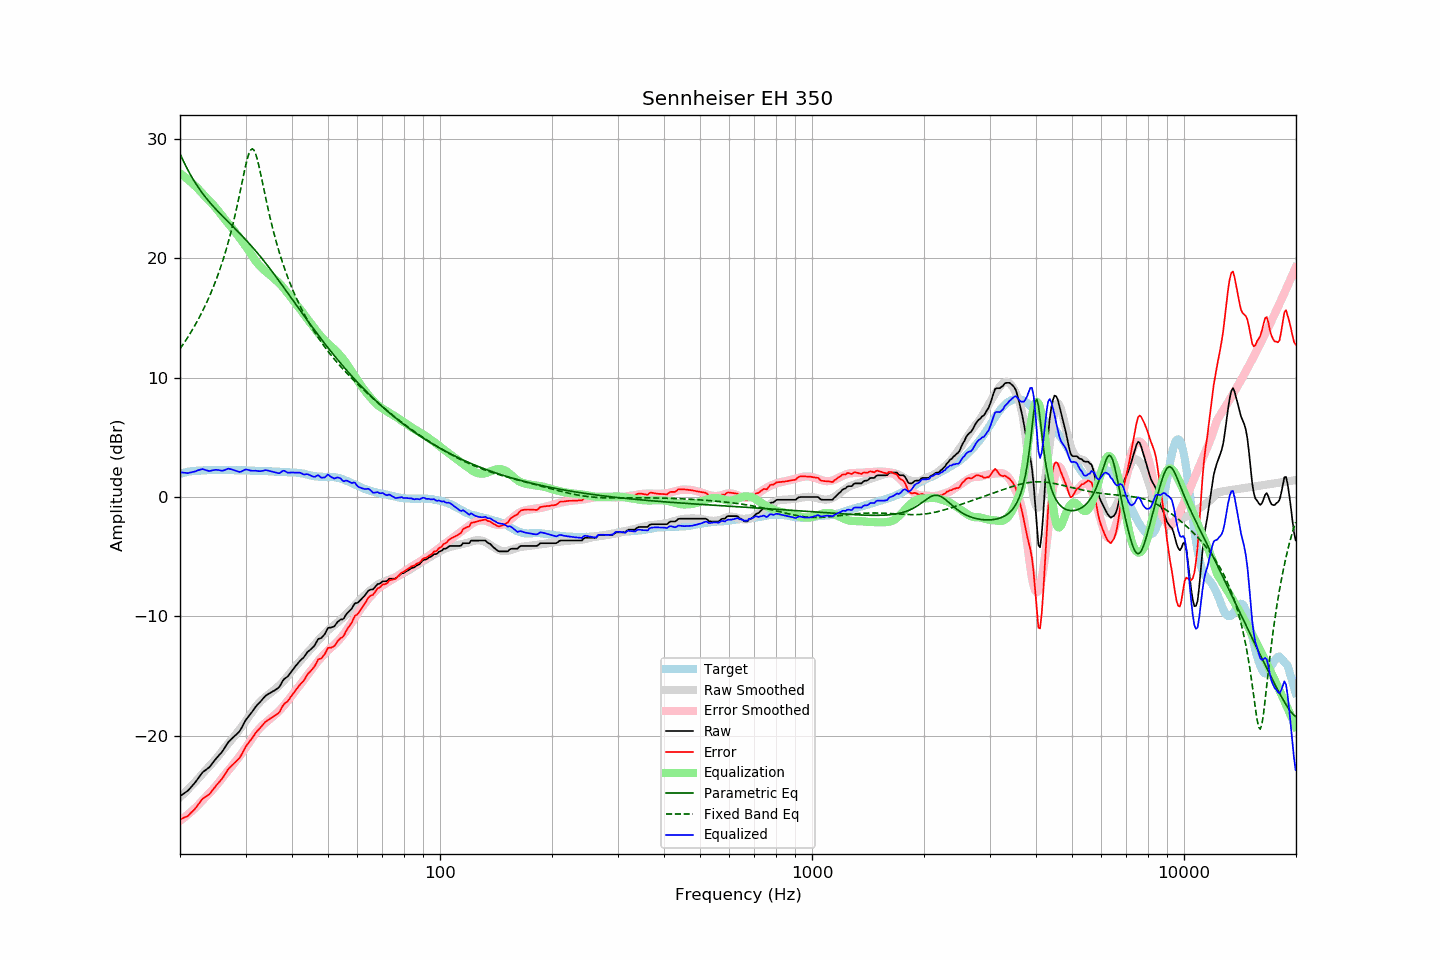

Data behind this chart, as committed beside it:
frequency, raw, error, smoothed, error_smoothed, equalization, parametric_eq, fixed_band_eq, equalized_raw, equalized_smoothed, target
20.00, -25.07, -27.02, -25.17, -27.14, 27.14, 28.78, 12.41, 2.07, 1.97, 1.95
20.20, -24.98, -26.97, -25.04, -27.04, 27.04, 28.48, 12.61, 2.06, 2.00, 1.99
20.40, -24.89, -26.91, -24.91, -26.93, 26.93, 28.19, 12.80, 2.05, 2.03, 2.02
20.61, -24.79, -26.84, -24.78, -26.83, 26.83, 27.91, 13.01, 2.04, 2.05, 2.05
20.81, -24.70, -26.79, -24.64, -26.72, 26.72, 27.64, 13.21, 2.02, 2.08, 2.09
21.02, -24.61, -26.74, -24.51, -26.61, 26.61, 27.38, 13.42, 2.00, 2.10, 2.13
21.23, -24.45, -26.59, -24.37, -26.49, 26.49, 27.13, 13.64, 2.04, 2.12, 2.14
21.44, -24.30, -26.46, -24.23, -26.37, 26.37, 26.90, 13.86, 2.07, 2.14, 2.16
21.66, -24.15, -26.33, -24.09, -26.25, 26.25, 26.67, 14.09, 2.10, 2.16, 2.18
21.87, -24.00, -26.19, -23.95, -26.13, 26.13, 26.45, 14.32, 2.13, 2.18, 2.19
22.09, -23.83, -26.03, -23.81, -26.00, 26.00, 26.23, 14.56, 2.17, 2.19, 2.20
22.31, -23.64, -25.84, -23.66, -25.87, 25.87, 26.03, 14.80, 2.23, 2.21, 2.20
22.54, -23.45, -25.66, -23.51, -25.73, 25.73, 25.83, 15.05, 2.27, 2.22, 2.21
22.76, -23.27, -25.49, -23.35, -25.58, 25.58, 25.64, 15.31, 2.31, 2.23, 2.22
22.99, -23.08, -25.30, -23.20, -25.43, 25.43, 25.46, 15.58, 2.35, 2.23, 2.22
23.22, -22.98, -25.21, -23.04, -25.28, 25.28, 25.28, 15.85, 2.30, 2.24, 2.23
23.45, -22.88, -25.12, -22.89, -25.14, 25.14, 25.11, 16.13, 2.26, 2.24, 2.24
23.69, -22.78, -25.03, -22.75, -25.00, 25.00, 24.94, 16.43, 2.22, 2.25, 2.25
23.92, -22.68, -24.94, -22.61, -24.86, 24.86, 24.78, 16.73, 2.18, 2.25, 2.26
24.16, -22.53, -24.80, -22.46, -24.72, 24.72, 24.62, 17.04, 2.19, 2.26, 2.27
24.40, -22.35, -24.63, -22.32, -24.58, 24.58, 24.47, 17.36, 2.23, 2.26, 2.28
24.65, -22.17, -24.44, -22.17, -24.43, 24.43, 24.32, 17.69, 2.26, 2.26, 2.27
24.89, -22.00, -24.27, -22.01, -24.27, 24.27, 24.17, 18.04, 2.28, 2.27, 2.27
25.14, -21.84, -24.11, -21.85, -24.11, 24.11, 24.02, 18.39, 2.28, 2.27, 2.27
25.39, -21.69, -23.96, -21.68, -23.95, 23.95, 23.88, 18.77, 2.26, 2.27, 2.27
25.65, -21.54, -23.81, -21.51, -23.77, 23.77, 23.74, 19.15, 2.23, 2.27, 2.27
25.91, -21.39, -23.64, -21.33, -23.59, 23.59, 23.60, 19.55, 2.20, 2.27, 2.25
26.16, -21.20, -23.45, -21.15, -23.42, 23.42, 23.47, 19.97, 2.22, 2.26, 2.26
26.43, -20.98, -23.24, -20.99, -23.25, 23.25, 23.33, 20.41, 2.27, 2.26, 2.26
26.69, -20.76, -23.02, -20.83, -23.09, 23.09, 23.20, 20.87, 2.33, 2.26, 2.26
26.96, -20.55, -22.81, -20.67, -22.93, 22.93, 23.06, 21.34, 2.38, 2.25, 2.26
27.23, -20.41, -22.67, -20.52, -22.77, 22.77, 22.93, 21.84, 2.36, 2.25, 2.26
27.50, -20.28, -22.54, -20.35, -22.60, 22.60, 22.80, 22.36, 2.32, 2.25, 2.26
27.77, -20.16, -22.41, -20.19, -22.43, 22.43, 22.66, 22.91, 2.28, 2.25, 2.25
28.05, -20.04, -22.29, -20.02, -22.26, 22.26, 22.53, 23.48, 2.22, 2.25, 2.25
28.33, -19.91, -22.14, -19.84, -22.09, 22.09, 22.39, 24.07, 2.18, 2.24, 2.23
28.62, -19.78, -22.02, -19.67, -21.91, 21.91, 22.25, 24.69, 2.13, 2.24, 2.24
28.90, -19.64, -21.88, -19.50, -21.74, 21.74, 22.12, 25.33, 2.10, 2.24, 2.24
29.19, -19.43, -21.66, -19.32, -21.56, 21.56, 21.98, 25.98, 2.13, 2.24, 2.23
29.48, -19.17, -21.41, -19.14, -21.37, 21.37, 21.84, 26.63, 2.20, 2.23, 2.24
29.78, -18.91, -21.15, -18.95, -21.18, 21.18, 21.69, 27.27, 2.27, 2.23, 2.24
30.08, -18.67, -20.91, -18.76, -20.99, 20.99, 21.55, 27.88, 2.31, 2.22, 2.24
30.38, -18.50, -20.72, -18.57, -20.79, 20.79, 21.40, 28.41, 2.29, 2.22, 2.22
30.68, -18.33, -20.55, -18.37, -20.59, 20.59, 21.26, 28.83, 2.25, 2.21, 2.22
30.99, -18.17, -20.38, -18.17, -20.38, 20.38, 21.10, 29.10, 2.21, 2.21, 2.21
31.30, -17.98, -20.19, -17.97, -20.18, 20.18, 20.95, 29.19, 2.20, 2.21, 2.21
31.61, -17.79, -20.00, -17.78, -19.99, 19.99, 20.80, 29.08, 2.20, 2.20, 2.21
31.93, -17.59, -19.78, -17.60, -19.80, 19.80, 20.64, 28.79, 2.21, 2.20, 2.19
32.24, -17.44, -19.62, -17.44, -19.63, 19.63, 20.48, 28.35, 2.19, 2.19, 2.18
32.57, -17.30, -19.48, -17.28, -19.47, 19.47, 20.32, 27.81, 2.17, 2.19, 2.18
32.89, -17.16, -19.34, -17.14, -19.32, 19.32, 20.16, 27.20, 2.16, 2.18, 2.18
33.22, -17.00, -19.18, -17.01, -19.18, 19.18, 19.99, 26.56, 2.18, 2.17, 2.18
33.55, -16.85, -19.02, -16.89, -19.06, 19.06, 19.82, 25.91, 2.21, 2.17, 2.17
33.89, -16.69, -18.86, -16.78, -18.94, 18.94, 19.65, 25.26, 2.25, 2.17, 2.17
34.23, -16.59, -18.76, -16.67, -18.83, 18.83, 19.48, 24.63, 2.24, 2.16, 2.17
34.57, -16.51, -18.67, -16.56, -18.72, 18.72, 19.31, 24.02, 2.21, 2.16, 2.16
34.92, -16.43, -18.58, -16.45, -18.60, 18.60, 19.13, 23.43, 2.17, 2.15, 2.15
35.27, -16.35, -18.50, -16.34, -18.49, 18.49, 18.95, 22.87, 2.14, 2.14, 2.15
35.62, -16.27, -18.41, -16.24, -18.38, 18.38, 18.77, 22.33, 2.11, 2.14, 2.14
35.97, -16.20, -18.33, -16.13, -18.26, 18.26, 18.59, 21.82, 2.06, 2.13, 2.13
... 635 more rows
